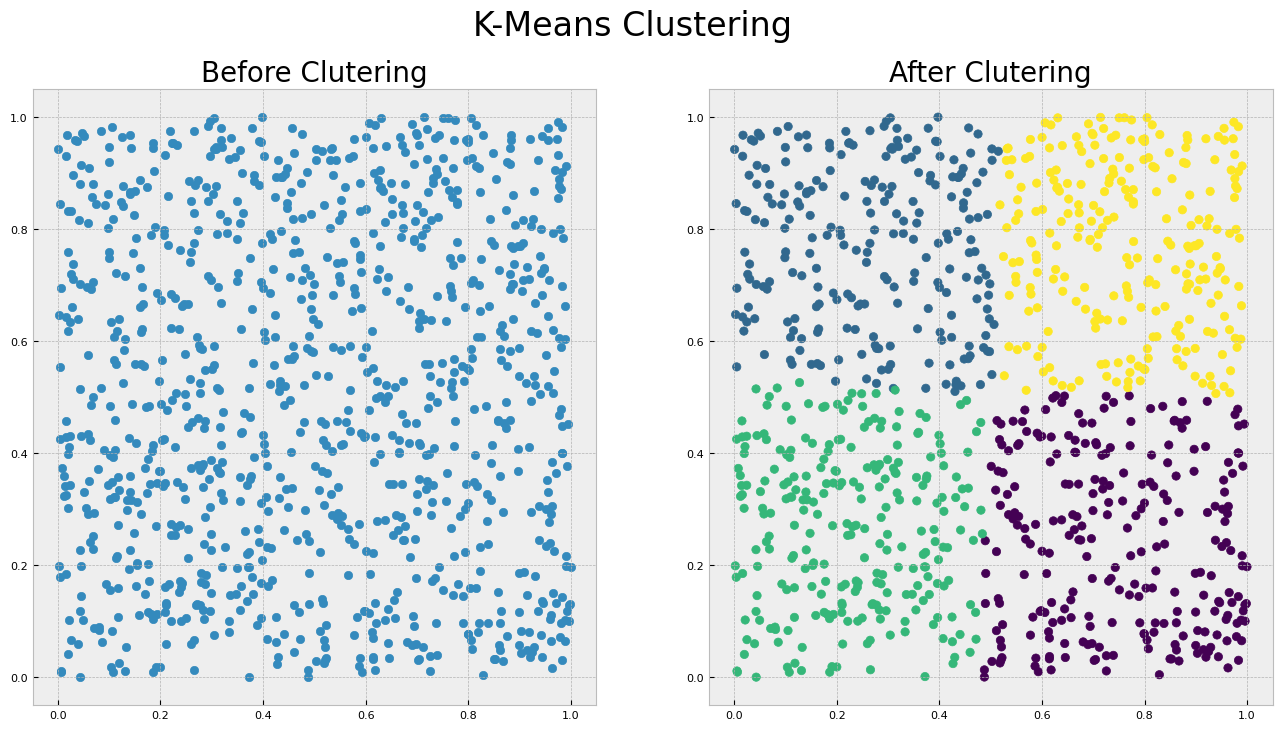

Recreate this plot in Python.
import numpy as np

from dataclasses import dataclass


@dataclass
class KMeans:
    k: int
    iterations: int
    tol: float

    def fit(self, features: np.ndarray) -> None:
        """Clusters the data."""

        num_samples, _ = features.shape

        self.centroids = features[np.random.choice(num_samples, size=self.k, replace=False)]
        self.closest = np.zeros(num_samples)

        for _ in range(self.iterations):
            old_closest = self.closest.copy()

            distances = [np.linalg.norm(self.centroids - feature, axis=1) for feature in features]
            self.closest = np.argmin(distances, axis=1)

            for idx in range(self.k):
                self.centroids[idx] = (features[self.closest == idx]).mean(axis=0)

            if np.linalg.norm(self.closest - old_closest) < self.tol:
                break


if __name__ == "__main__":
    import matplotlib.pyplot as plt

    plt.rcParams.update(
        {
            "figure.dpi": 256,
            "figure.figsize": (1 << 4, 1 << 3),
            "font.family": "JetBrainsMono Nerd Font Mono",
            "font.size": 1 << 3,
        }
    )
    plt.style.use("bmh")

    np.random.seed(0)
    plt.style.use("bmh")

    features = np.random.rand(1_000, 2)

    kmeans = KMeans(k=4, iterations=16, tol=1e-4)
    kmeans.fit(features)

    fig, axs = plt.subplots(nrows=1, ncols=2)
    fig.suptitle("K-Means Clustering", fontsize=24)

    axs[0].scatter(features[:, 0], features[:, 1])
    axs[0].set_title("Before Clutering", fontsize=20)

    axs[1].scatter(features[:, 0], features[:, 1], c=kmeans.closest)
    axs[1].set_title("After Clutering", fontsize=20)

    plt.savefig("thumbnail.png")
